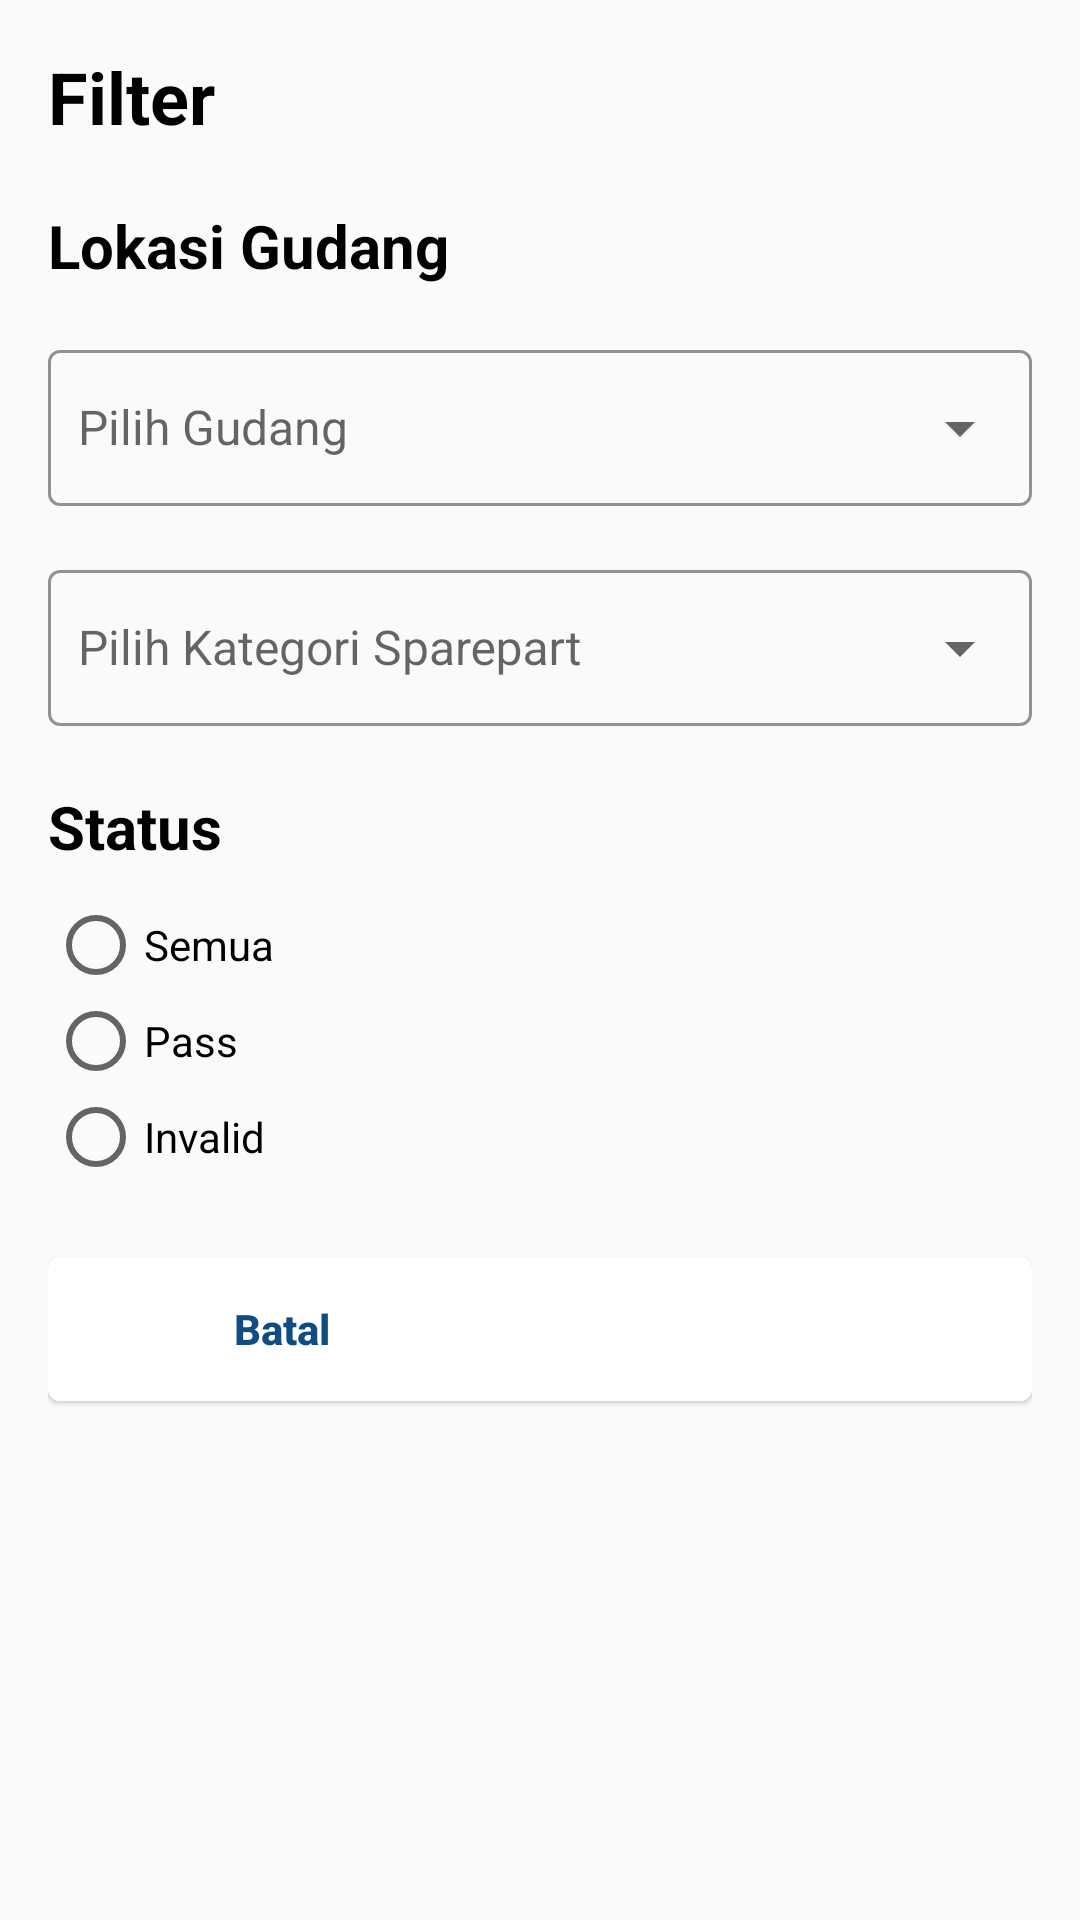

Produce the Android XML layout that renders to this screen, including the resource entries it uses.
<!-- AndroidManifest.xml: application theme AppTheme -->
<!-- res/layout/pilih_gudang_validasi.xml -->
<?xml version="1.0" encoding="utf-8"?>
<LinearLayout xmlns:android="http://schemas.android.com/apk/res/android"
    android:layout_width="350dp"
    android:layout_height="wrap_content"
    xmlns:sweet="http://schemas.android.com/apk/res-auto"
    android:orientation="vertical"
    android:padding="16dp">

    <TextView
        android:layout_width="wrap_content"
        android:layout_height="wrap_content"
        android:textSize="24sp"
        android:textStyle="bold"
        android:textColor="#000000"
        android:text="Filter"/>

    <TextView
        android:layout_marginTop="20dp"
        android:layout_width="wrap_content"
        android:layout_height="wrap_content"
        android:textSize="20sp"
        android:textStyle="bold"
        android:textColor="#000000"
        android:text="Lokasi Gudang"/>

    <com.google.android.material.textfield.TextInputLayout
        android:id="@+id/textinput_pilih_search"
        android:layout_toLeftOf="@+id/filter"
        android:layout_marginTop="16dp"
        style="@style/Widget.MaterialComponents.TextInputLayout.OutlinedBox.Dense"
        android:layout_width="match_parent"
        android:layout_height="wrap_content"
        android:layout_centerHorizontal="true"
        sweet:boxCornerRadiusBottomEnd="4dp"
        sweet:boxCornerRadiusBottomStart="4dp"
        sweet:boxCornerRadiusTopEnd="4dp"
        sweet:boxCornerRadiusTopStart="4dp"
        sweet:boxStrokeColor="#0f4c81"
        sweet:endIconMode="dropdown_menu"
        >

        <AutoCompleteTextView
            android:id="@+id/pilih_gudang"
            android:layout_width="match_parent"
            android:layout_height="52dp"
            android:layout_gravity="center_horizontal"
            android:hint="Pilih Gudang"
            android:longClickable="false"
            android:paddingLeft="10dp"
            android:singleLine="true"
            android:textSize="16dp" />
    </com.google.android.material.textfield.TextInputLayout>

    <com.google.android.material.textfield.TextInputLayout
        android:id="@+id/textinput_pilih_kategori"
        android:layout_toLeftOf="@+id/filter"
        android:layout_marginTop="16dp"
        style="@style/Widget.MaterialComponents.TextInputLayout.OutlinedBox.Dense"
        android:layout_width="match_parent"
        android:layout_height="wrap_content"
        android:layout_centerHorizontal="true"
        sweet:boxCornerRadiusBottomEnd="4dp"
        sweet:boxCornerRadiusBottomStart="4dp"
        sweet:boxCornerRadiusTopEnd="4dp"
        sweet:boxCornerRadiusTopStart="4dp"
        sweet:boxStrokeColor="#0f4c81"
        sweet:endIconMode="dropdown_menu"
        >

        <AutoCompleteTextView
            android:id="@+id/pilih_kategori"
            android:layout_width="match_parent"
            android:layout_height="52dp"
            android:layout_gravity="center_horizontal"
            android:hint="Pilih Kategori Sparepart"
            android:focusable="false"
            android:longClickable="false"
            android:paddingLeft="10dp"
            android:singleLine="true"
            android:textSize="16dp" />
    </com.google.android.material.textfield.TextInputLayout>


    <TextView
        android:layout_marginTop="20dp"
        android:layout_width="wrap_content"
        android:layout_height="wrap_content"
        android:textSize="20sp"
        android:textStyle="bold"
        android:textColor="#000000"
        android:text="Status"/>


    <RadioGroup
        android:id="@+id/filtering_group"
        android:layout_marginTop="10dp"
        android:layout_width="wrap_content"
        android:layout_height="wrap_content">
        <RadioButton
            android:id="@+id/semua"
            android:layout_width="wrap_content"
            android:layout_height="wrap_content"
            android:text="Semua"/>
        <RadioButton
            android:id="@+id/pass"
            android:layout_width="wrap_content"
            android:layout_height="wrap_content"
            android:text="Pass"/>
        <RadioButton
            android:id="@+id/invalid"
            android:layout_width="wrap_content"
            android:layout_height="wrap_content"
            android:text="Invalid"/>
    </RadioGroup>


    <com.google.android.material.card.MaterialCardView
        android:id="@+id/linearbutton"
        android:gravity="center"
        android:background="#ffffff"
        android:padding="10dp"
        android:layout_marginTop="24dp"
        android:layout_alignParentBottom="true"
        android:layout_width="match_parent"
        android:layout_height="wrap_content"
        android:orientation="horizontal">
        <LinearLayout
            android:gravity="center"
            android:visibility="visible"
            android:background="#ffffff"
            android:layout_alignParentBottom="true"
            android:layout_width="match_parent"
            android:layout_height="wrap_content"
            android:orientation="horizontal">

            <Button
                android:id="@+id/batal"
                android:layout_width="match_parent"
                android:layout_height="wrap_content"
                android:background="@drawable/rounded_corner"
                android:foreground="?android:attr/selectableItemBackground"
                android:scaleType="fitXY"
                android:layout_weight="1"
                android:layout_marginRight="8dp"
                android:text="Batal"
                android:textAllCaps="false"
                android:textColor="#0F4C81"
                android:textStyle="bold" />
            <Button
                android:id="@+id/lanjutkan"
                android:layout_width="match_parent"
                android:layout_height="wrap_content"
                android:layout_weight="1"
                android:layout_marginLeft="8dp"
                android:background="@drawable/rounded_corner"
                android:backgroundTint="#0F4C81"
                android:foreground="?android:attr/selectableItemBackground"
                android:scaleType="fitXY"
                android:text="Lanjutkan"
                android:textAllCaps="false"
                android:textColor="#FFF"
                android:textStyle="bold" />
        </LinearLayout>
    </com.google.android.material.card.MaterialCardView>




</LinearLayout>
<!-- resources referenced by this layout -->
<resources>
  <style name="AppTheme" parent="Theme.MaterialComponents.Light.NoActionBar.Bridge">
          
          <item name="colorPrimary">#0F4C81</item>
          <item name="colorPrimaryDark">#0F4C81</item>
          <item name="colorAccent">#0F4C81</item>
      </style>
</resources>
